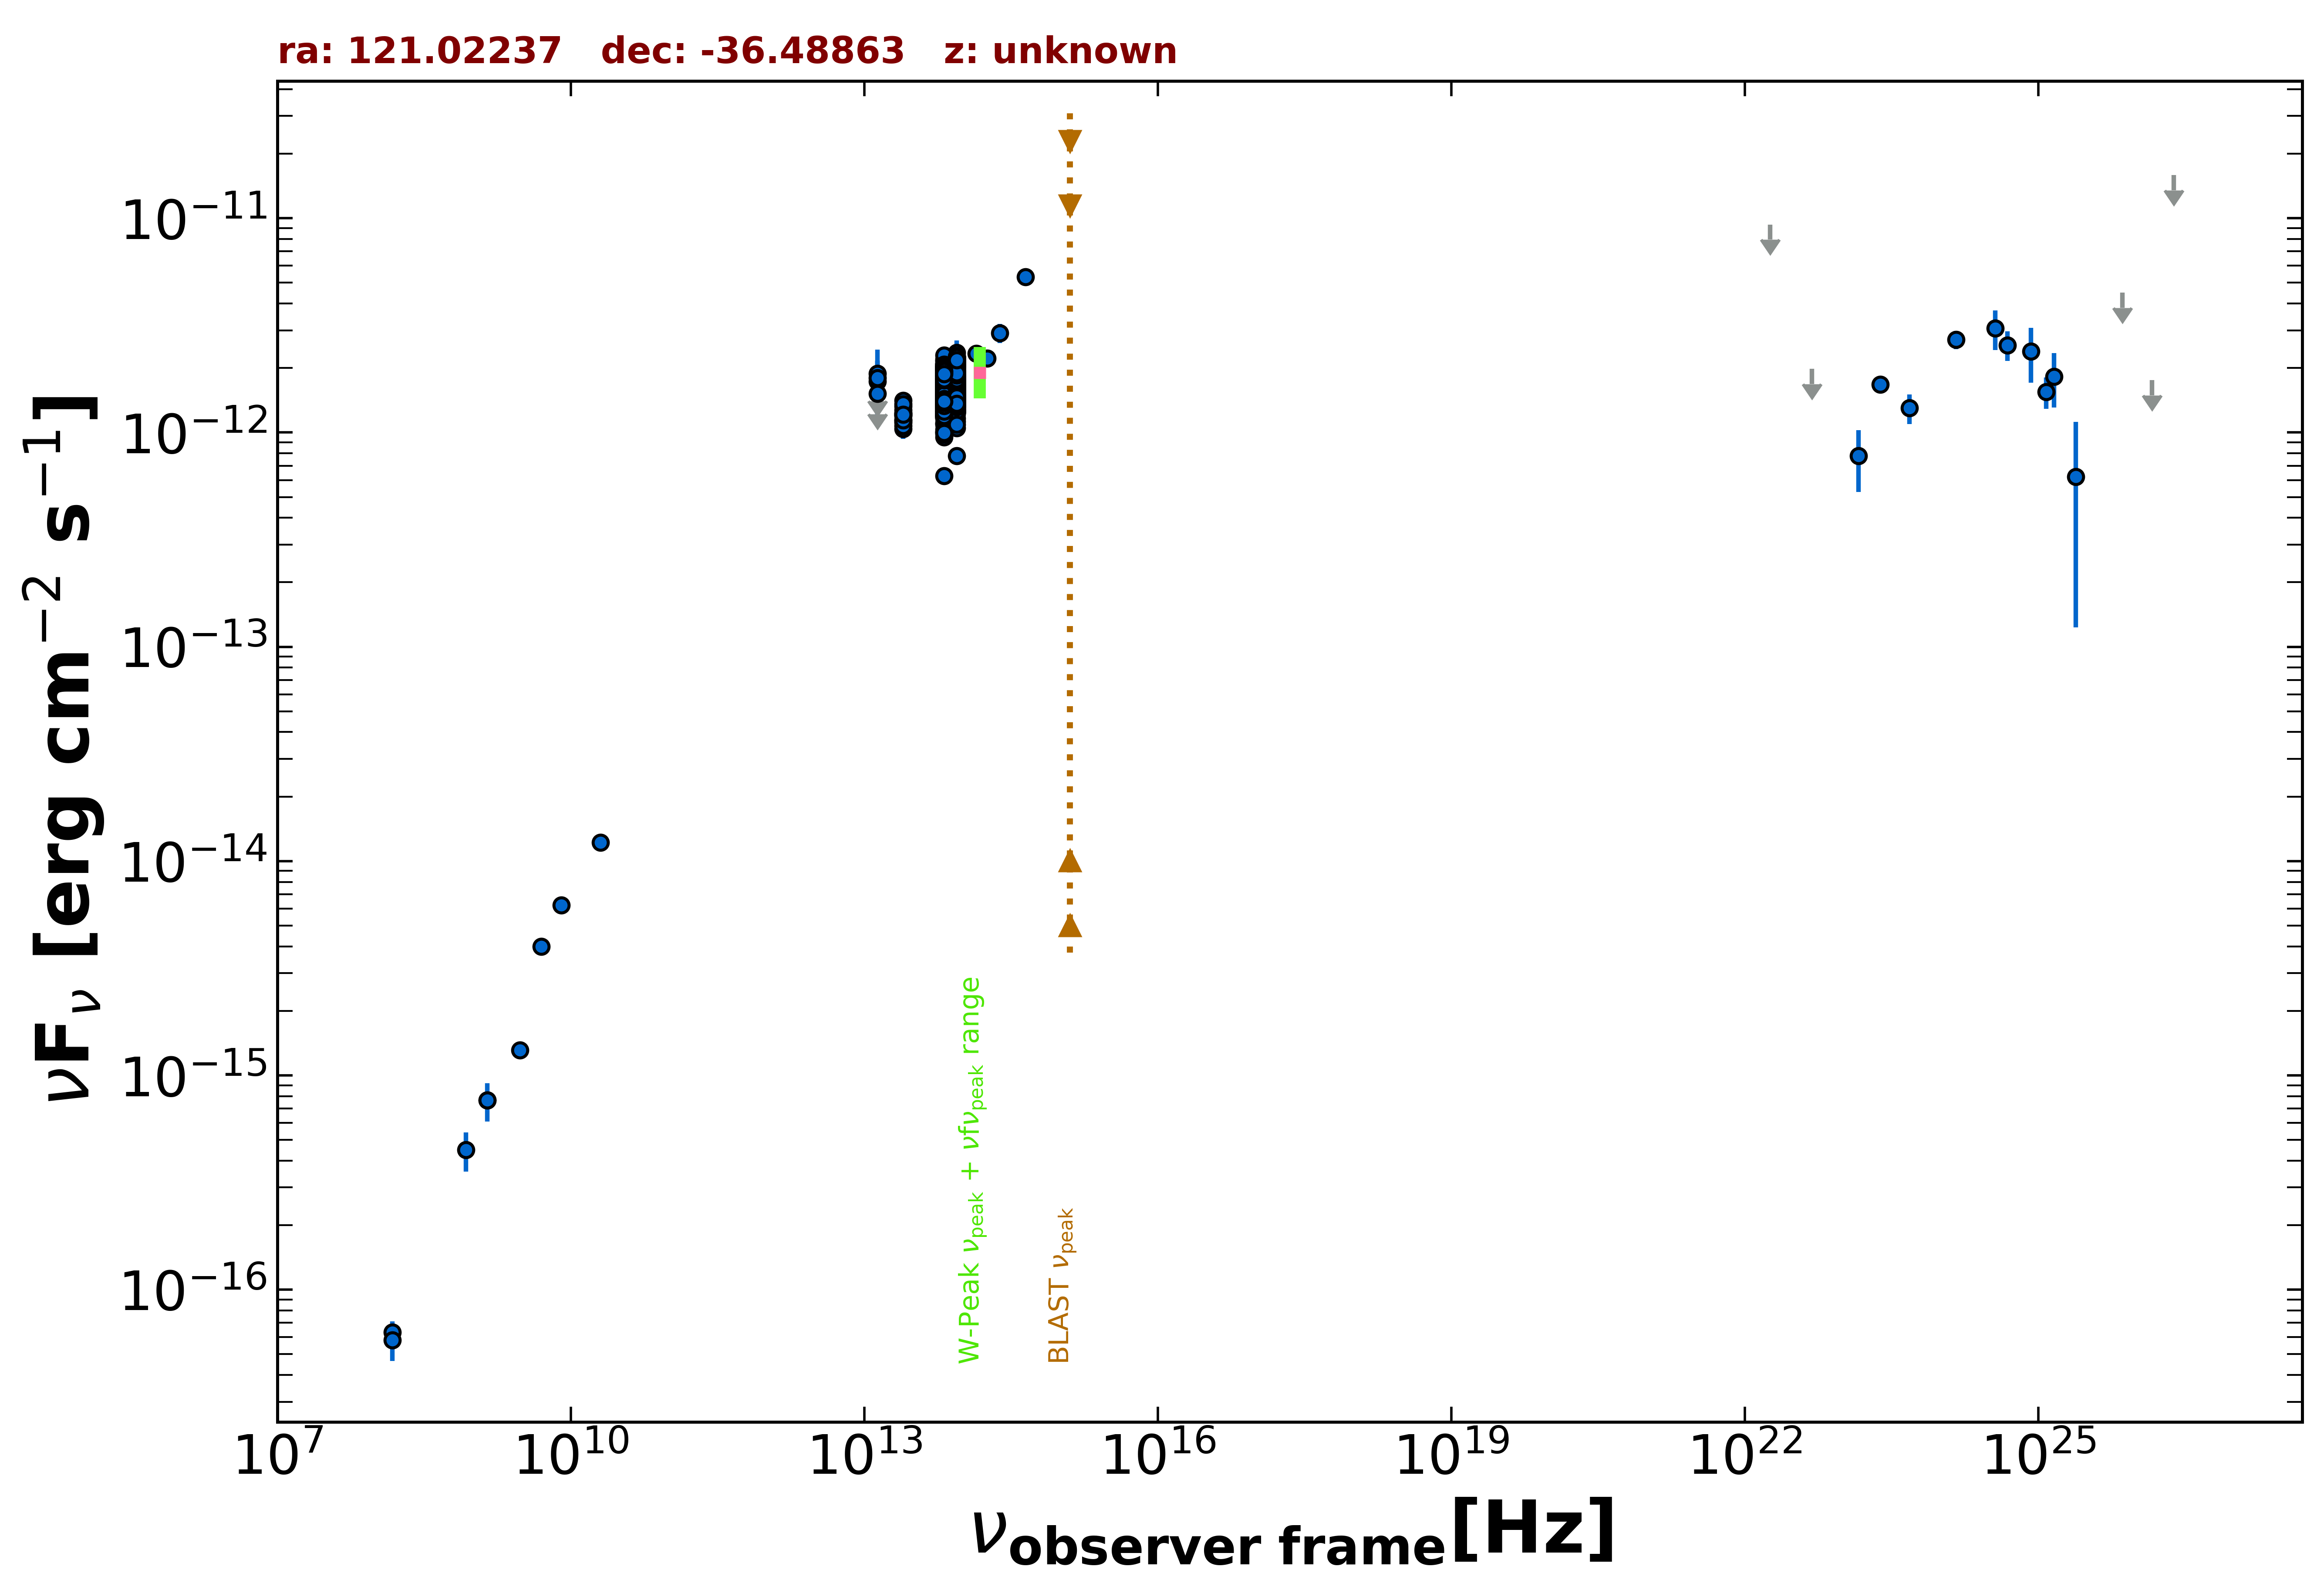

Values plotted in this chart, from the file beside it:
freq., flux, err_flux, MJD_start, MJD_end, flag, catalog, reference
1.400e+09, 7.644e-16, 2.380e-17, 55000, 55000, , NVSS, Condon et al. 1998  AJ  115  1693
3.000e+09, 1.313e-15, 1.700e-17, 55000, 55000, , VLASSQL, Gordon et al. 2021  ApJS  255  30
1.500e+08, 6.315e-17, 7.950e-18, 55000, 55000, , TGSS150, Intema et al. 2017  A&A  598  A781
5.000e+09, 4.000e-15, 2.000e-16, 55000, 55000, , AT20G, Murphy et al. 2010  MNRAS  402  2403
8.000e+09, 6.240e-15, 3.200e-16, 55000, 55000, , AT20G, Murphy et al. 2010  MNRAS  402  2403
2.000e+10, 1.220e-14, 6.000e-16, 55000, 55000, , AT20G, Murphy et al. 2010  MNRAS  402  2403
1.389e+14, 2.336e-12, 1.940e-13, 55000, 55000, , 2MASS, Skrutskie et al. 2006  AJ  131  1163
1.804e+14, 2.224e-12, 2.050e-13, 55000, 55000, , 2MASS, Skrutskie et al. 2006  AJ  131  1163
2.427e+14, 2.908e-12, 2.980e-13, 55000, 55000, , 2MASS, Skrutskie et al. 2006  AJ  131  1163
8.817e+13, 1.700e-12, 4.000e-15, 55000, 55000, , UNWISE, Schlafly et al. 2019  ApJS  240  30
6.517e+13, 1.635e-12, 5.000e-15, 55000, 55000, , UNWISE, Schlafly et al. 2019  ApJS  240  30
8.817e+13, 2.031e-12, 4.500e-14, 55000, 55000, , WISE, Wright et al. 2010  AJ  140  1868
6.517e+13, 1.946e-12, 3.900e-14, 55000, 55000, , WISE, Wright et al. 2010  AJ  140  1868
2.498e+13, 1.201e-12, 5.200e-14, 55000, 55000, , WISE, Wright et al. 2010  AJ  140  1868
1.363e+13, 1.245e-12, 1.455e-13, 55000, 55000, , WISE, Wright et al. 2010  AJ  140  1868
8.817e+13, 2.097e-12, 6.000e-14, 56972, 56972, , NEOWISE, Mainzer et al. 2014  ApJ  792  30
6.517e+13, 2.094e-12, 7.350e-14, 56972, 56972, , NEOWISE, Mainzer et al. 2014  ApJ  792  30
8.817e+13, 2.124e-12, 5.300e-14, 56971, 56971, , NEOWISE, Mainzer et al. 2014  ApJ  792  30
6.517e+13, 2.013e-12, 6.300e-14, 56971, 56971, , NEOWISE, Mainzer et al. 2014  ApJ  792  30
8.817e+13, 2.353e-12, 7.550e-14, 56972, 56972, , NEOWISE, Mainzer et al. 2014  ApJ  792  30
6.517e+13, 2.096e-12, 7.550e-14, 56972, 56972, , NEOWISE, Mainzer et al. 2014  ApJ  792  30
8.817e+13, 2.285e-12, 5.450e-14, 56972, 56972, , NEOWISE, Mainzer et al. 2014  ApJ  792  30
6.517e+13, 2.013e-12, 6.100e-14, 56972, 56972, , NEOWISE, Mainzer et al. 2014  ApJ  792  30
8.817e+13, 2.154e-12, 5.750e-14, 56971, 56971, , NEOWISE, Mainzer et al. 2014  ApJ  792  30
6.517e+13, 2.028e-12, 6.350e-14, 56971, 56971, , NEOWISE, Mainzer et al. 2014  ApJ  792  30
8.817e+13, 2.227e-12, 5.350e-14, 56972, 56972, , NEOWISE, Mainzer et al. 2014  ApJ  792  30
6.517e+13, 1.969e-12, 6.000e-14, 56972, 56972, , NEOWISE, Mainzer et al. 2014  ApJ  792  30
8.817e+13, 2.123e-12, 5.100e-14, 56971, 56971, , NEOWISE, Mainzer et al. 2014  ApJ  792  30
6.517e+13, 2.032e-12, 6.550e-14, 56971, 56971, , NEOWISE, Mainzer et al. 2014  ApJ  792  30
8.817e+13, 2.247e-12, 5.600e-14, 56971, 56971, , NEOWISE, Mainzer et al. 2014  ApJ  792  30
6.517e+13, 2.153e-12, 6.300e-14, 56971, 56971, , NEOWISE, Mainzer et al. 2014  ApJ  792  30
8.817e+13, 2.241e-12, 5.150e-14, 56971, 56971, , NEOWISE, Mainzer et al. 2014  ApJ  792  30
6.517e+13, 2.024e-12, 5.600e-14, 56971, 56971, , NEOWISE, Mainzer et al. 2014  ApJ  792  30
8.817e+13, 2.065e-12, 5.150e-14, 56971, 56971, , NEOWISE, Mainzer et al. 2014  ApJ  792  30
6.517e+13, 2.159e-12, 6.950e-14, 56971, 56971, , NEOWISE, Mainzer et al. 2014  ApJ  792  30
8.817e+13, 2.218e-12, 6.150e-14, 56972, 56972, , NEOWISE, Mainzer et al. 2014  ApJ  792  30
6.517e+13, 2.102e-12, 6.600e-14, 56972, 56972, , NEOWISE, Mainzer et al. 2014  ApJ  792  30
8.817e+13, 2.158e-12, 5.950e-14, 56972, 56972, , NEOWISE, Mainzer et al. 2014  ApJ  792  30
6.517e+13, 1.937e-12, 6.600e-14, 56972, 56972, , NEOWISE, Mainzer et al. 2014  ApJ  792  30
8.817e+13, 2.196e-12, 6.100e-14, 56971, 56971, , NEOWISE, Mainzer et al. 2014  ApJ  792  30
6.517e+13, 2.199e-12, 8.500e-14, 56971, 56971, , NEOWISE, Mainzer et al. 2014  ApJ  792  30
8.817e+13, 2.078e-12, 5.150e-14, 56971, 56971, , NEOWISE, Mainzer et al. 2014  ApJ  792  30
6.517e+13, 2.049e-12, 5.650e-14, 56971, 56971, , NEOWISE, Mainzer et al. 2014  ApJ  792  30
8.817e+13, 2.176e-12, 5.250e-14, 56971, 56971, , NEOWISE, Mainzer et al. 2014  ApJ  792  30
6.517e+13, 2.290e-12, 7.600e-14, 56971, 56971, , NEOWISE, Mainzer et al. 2014  ApJ  792  30
8.817e+13, 2.136e-12, 5.100e-14, 56971, 56971, , NEOWISE, Mainzer et al. 2014  ApJ  792  30
6.517e+13, 2.020e-12, 5.950e-14, 56971, 56971, , NEOWISE, Mainzer et al. 2014  ApJ  792  30
8.817e+13, 2.126e-12, 5.500e-14, 56971, 56971, , NEOWISE, Mainzer et al. 2014  ApJ  792  30
6.517e+13, 2.039e-12, 5.800e-14, 56971, 56971, , NEOWISE, Mainzer et al. 2014  ApJ  792  30
8.817e+13, 2.241e-12, 6.200e-14, 56972, 56972, , NEOWISE, Mainzer et al. 2014  ApJ  792  30
6.517e+13, 1.962e-12, 6.150e-14, 56972, 56972, , NEOWISE, Mainzer et al. 2014  ApJ  792  30
8.817e+13, 2.182e-12, 5.650e-14, 56972, 56972, , NEOWISE, Mainzer et al. 2014  ApJ  792  30
6.517e+13, 1.998e-12, 6.450e-14, 56972, 56972, , NEOWISE, Mainzer et al. 2014  ApJ  792  30
8.817e+13, 2.107e-12, 6.000e-14, 56972, 56972, , NEOWISE, Mainzer et al. 2014  ApJ  792  30
6.517e+13, 1.980e-12, 6.400e-14, 56972, 56972, , NEOWISE, Mainzer et al. 2014  ApJ  792  30
8.817e+13, 1.600e-12, 4.850e-14, 57336, 57336, , NEOWISE, Mainzer et al. 2014  ApJ  792  30
6.517e+13, 1.593e-12, 6.450e-14, 57336, 57336, , NEOWISE, Mainzer et al. 2014  ApJ  792  30
8.817e+13, 1.713e-12, 4.750e-14, 57336, 57336, , NEOWISE, Mainzer et al. 2014  ApJ  792  30
6.517e+13, 1.446e-12, 5.050e-14, 57336, 57336, , NEOWISE, Mainzer et al. 2014  ApJ  792  30
8.817e+13, 1.671e-12, 4.750e-14, 57336, 57336, , NEOWISE, Mainzer et al. 2014  ApJ  792  30
... 825 more rows
